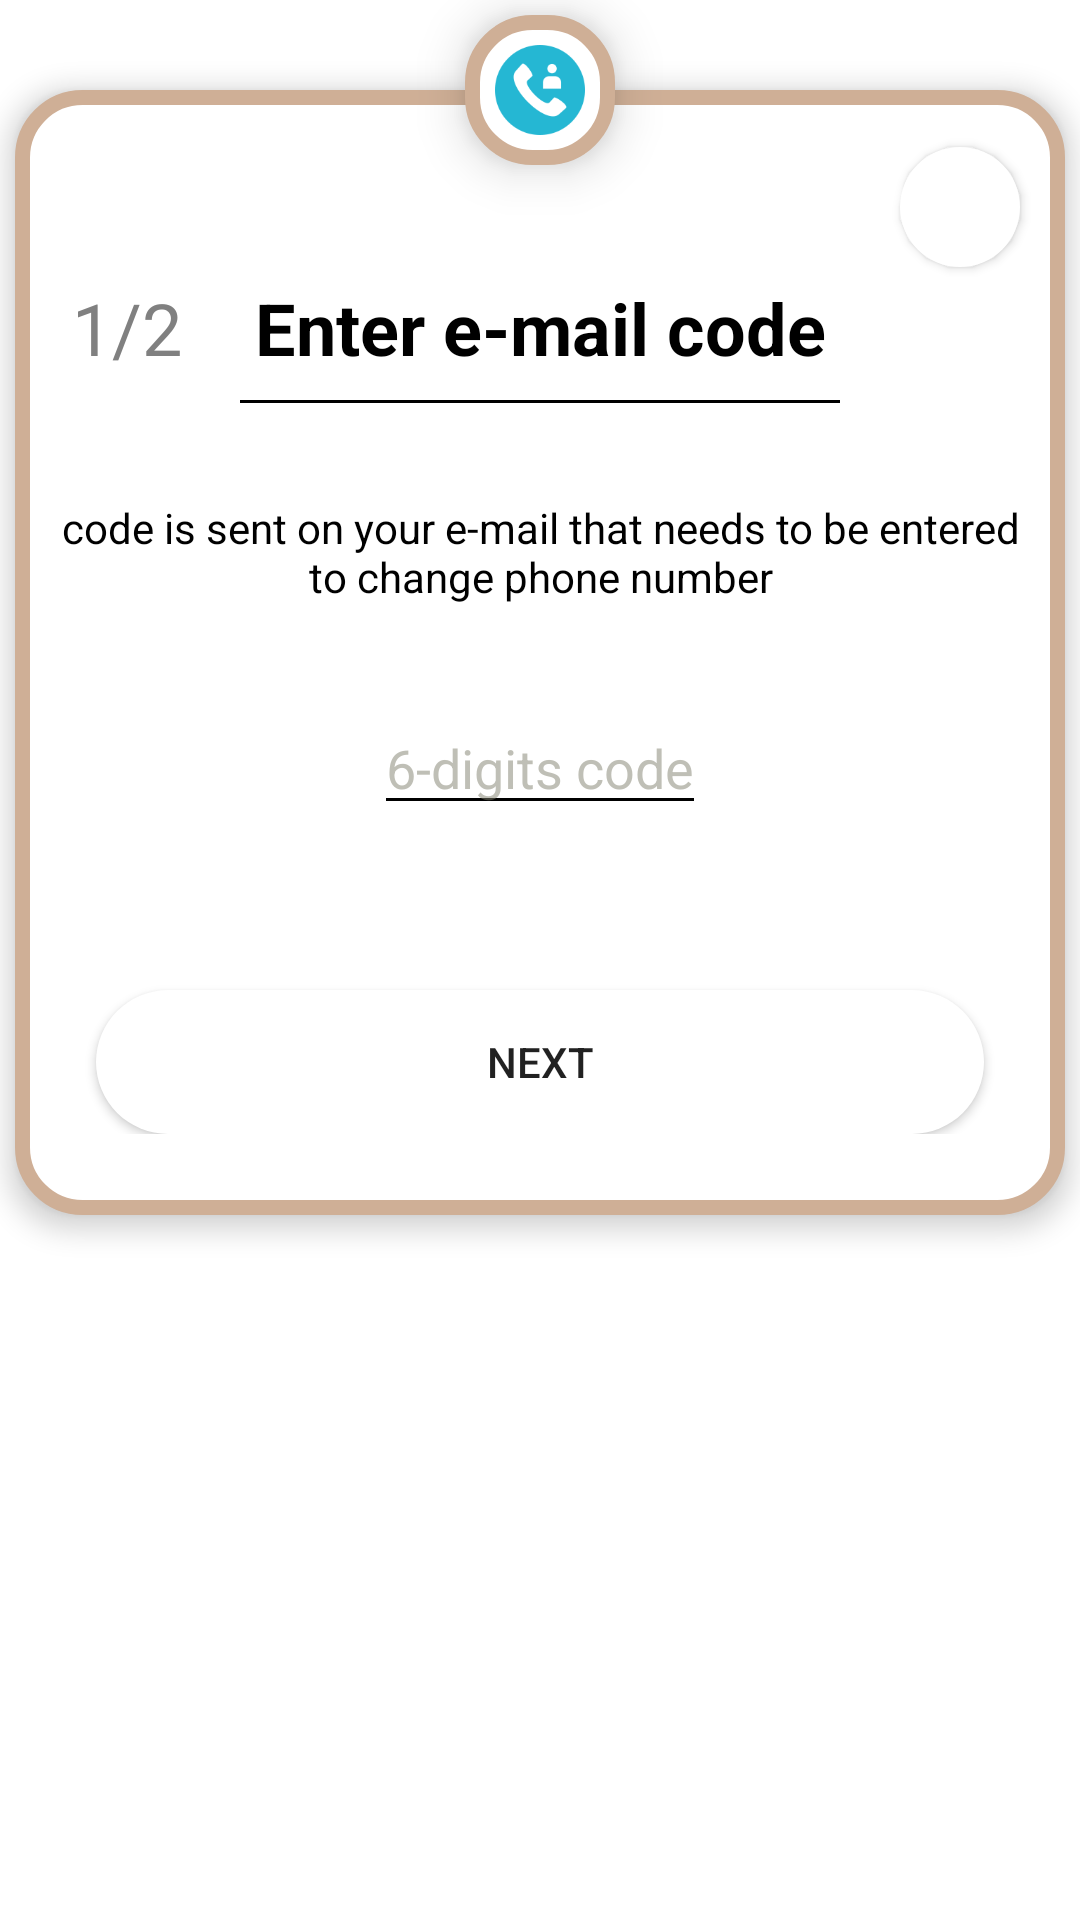

Layout XML and referenced resources for this Android screen:
<!-- AndroidManifest.xml: application theme Theme.OnlineWaiter -->
<!-- res/layout/dialog_owner_phone_number.xml -->
<?xml version="1.0" encoding="utf-8"?>
<androidx.constraintlayout.widget.ConstraintLayout xmlns:android="http://schemas.android.com/apk/res/android"
    xmlns:app="http://schemas.android.com/apk/res-auto"
    xmlns:tools="http://schemas.android.com/tools"
    android:layout_width="match_parent"
    android:layout_height="match_parent"
    android:layout_margin="0dp">

    <androidx.appcompat.widget.LinearLayoutCompat
        android:id="@+id/llOwnerNumberContainer"
        android:layout_width="match_parent"
        android:layout_height="wrap_content"
        android:layout_marginTop="25dp"
        android:background="@drawable/action_dialog"
        android:elevation="5dp"
        android:orientation="vertical"
        android:paddingBottom="32dp"
        android:paddingLeft="16dp"
        android:paddingRight="16dp"
        android:paddingTop="20dp"
        app:layout_constraintEnd_toEndOf="parent"
        app:layout_constraintStart_toStartOf="parent"
        app:layout_constraintTop_toTopOf="parent">

        <ImageButton
            android:id="@+id/ibCloseChangeNumber"
            android:layout_width="40dp"
            android:layout_height="40dp"
            android:layout_gravity="end"
            android:padding="10dp"
            android:layout_margin="4dp"
            android:elevation="2dp"
            android:background="@drawable/rounded_ripple_bg"
            android:src="@drawable/icon_baseline_close_24" />

        <androidx.constraintlayout.widget.ConstraintLayout
            android:layout_width="match_parent"
            android:layout_height="wrap_content">

            <TextView
                android:id="@+id/tvDialogOwnerPart"
                android:layout_width="wrap_content"
                android:layout_height="wrap_content"
                android:layout_marginStart="8dp"
                android:text="@string/registered_numbers_dialog_first_part"
                android:textAlignment="center"
                android:textColor="@color/grey"
                android:textSize="24sp"
                app:layout_constraintBottom_toBottomOf="@+id/tvDialogOwnerNumberTitle"
                app:layout_constraintStart_toStartOf="parent"
                app:layout_constraintTop_toTopOf="@+id/tvDialogOwnerNumberTitle" />

            <TextView
                android:id="@+id/tvDialogOwnerNumberTitle"
                android:layout_width="wrap_content"
                android:layout_height="wrap_content"
                android:gravity="center"
                android:textAlignment="center"
                android:text="@string/registered_numbers_dialog_first_title"
                android:textColor="@color/black"
                android:textSize="24sp"
                android:textStyle="bold"
                app:layout_constraintBottom_toBottomOf="parent"
                app:layout_constraintEnd_toEndOf="parent"
                app:layout_constraintStart_toStartOf="parent"
                app:layout_constraintTop_toTopOf="parent" />

        </androidx.constraintlayout.widget.ConstraintLayout>

        <View
            android:layout_width="200dp"
            android:layout_height="1dp"
            android:background="#000"
            android:layout_marginTop="8dp"
            android:layout_marginBottom="32dp"
            android:layout_gravity="center"/>

        <androidx.constraintlayout.widget.ConstraintLayout
            android:layout_width="match_parent"
            android:layout_height="wrap_content">

            <TextView
                android:id="@+id/tvDialogOwnerNumberDescription"
                android:layout_width="match_parent"
                android:layout_height="wrap_content"
                android:text="@string/registered_numbers_dialog_first_description"
                android:textAlignment="center"
                android:textColor="@color/black"
                app:layout_constraintEnd_toEndOf="parent"
                app:layout_constraintTop_toTopOf="parent" />

            <EditText
                android:id="@+id/etDialogOwnerNumberMain"
                android:layout_width="wrap_content"
                android:layout_height="wrap_content"
                android:layout_marginStart="32dp"
                android:layout_marginTop="32dp"
                android:layout_marginEnd="32dp"
                android:hint="@string/registered_numbers_dialog_owner_code"
                android:inputType="number"
                android:maxLength="6"
                android:textColorHint="@color/grey_transparent"
                android:backgroundTint="@color/black"
                android:textColor="@color/black"
                android:textAlignment="center"
                app:layout_constraintEnd_toEndOf="parent"
                app:layout_constraintStart_toStartOf="parent"
                app:layout_constraintTop_toBottomOf="@+id/tvDialogOwnerNumberDescription" />

            <TextView
                android:id="@+id/tvDialogOwnerMainIncorrect"
                android:layout_width="wrap_content"
                android:layout_height="wrap_content"
                android:layout_marginTop="4dp"
                android:textColor="@color/red_negative"
                app:layout_constraintEnd_toEndOf="@+id/etDialogOwnerNumberMain"
                app:layout_constraintStart_toStartOf="@+id/etDialogOwnerNumberMain"
                app:layout_constraintTop_toBottomOf="@+id/etDialogOwnerNumberMain" />

        </androidx.constraintlayout.widget.ConstraintLayout>

        <Button
            android:id="@+id/btnDialogOwnerNumber"
            android:layout_width="match_parent"
            android:layout_height="wrap_content"
            android:layout_marginStart="16dp"
            android:layout_marginTop="32dp"
            android:layout_marginEnd="16dp"
            android:background="@drawable/rounded_ripple_bg"
            android:text="@string/registered_numbers_btn_next" />

    </androidx.appcompat.widget.LinearLayoutCompat>

    <ImageView
        android:id="@+id/ivOwnerNumberIcon"
        android:layout_width="60dp"
        android:layout_height="60dp"
        android:background="@drawable/action_dialog"
        android:elevation="10dp"
        android:padding="15dp"
        android:src="@drawable/dialog_new_number"
        app:layout_constraintEnd_toEndOf="parent"
        app:layout_constraintStart_toStartOf="parent"
        app:layout_constraintTop_toTopOf="parent" />

</androidx.constraintlayout.widget.ConstraintLayout>
<!-- resources referenced by this layout -->
<resources>
  <color name="black">#000</color>
  <color name="grey">#808080</color>
  <color name="grey_transparent">#8080806e</color>
  <color name="red_negative">#ea4444</color>
  <!-- drawable action_dialog (drawable) -->
  <?xml version="1.0" encoding="utf-8"?>
  <inset xmlns:android="http://schemas.android.com/apk/res/android"
      android:insetLeft="5dp"
      android:insetRight="5dp"
      android:insetBottom="5dp"
      android:insetTop="5dp">
  
      <shape android:shape="rectangle">
          <corners android:radius="20dp" />
          <solid android:color="@color/white" />
          <stroke android:width="5dp"
              android:color="@color/dialog_action" />
      </shape>
  
  </inset>
  <!-- drawable dialog_new_number: png bitmap (drawable-mdpi, 5288 bytes) -->
  <!-- drawable rounded_ripple_bg (drawable) -->
  <?xml version="1.0" encoding="utf-8"?>
  <ripple xmlns:android="http://schemas.android.com/apk/res/android"
      android:color="@color/tumbleweed">
  
      <item android:id="@android:id/mask">
          <shape android:shape="rectangle">
              <solid android:color="@color/tumbleweed" />
              <corners
                  android:bottomLeftRadius="25dp"
                  android:bottomRightRadius="25dp"
                  android:topLeftRadius="25dp"
                  android:topRightRadius="25dp" />
          </shape>
      </item>
  
      <item android:id="@android:id/background">
          <shape android:shape="rectangle">
              <solid android:color="#FFFFFF" />
              <corners
                  android:bottomLeftRadius="25dp"
                  android:bottomRightRadius="25dp"
                  android:topLeftRadius="25dp"
                  android:topRightRadius="25dp" />
          </shape>
      </item>
  
  </ripple>
  <string name="registered_numbers_btn_next">Next</string>
  <string name="registered_numbers_dialog_first_description">code is sent on your e-mail that needs to be entered to change phone number</string>
  <string name="registered_numbers_dialog_first_part" translatable="false">1/2</string>
  <string name="registered_numbers_dialog_first_title">Enter e-mail code</string>
  <string name="registered_numbers_dialog_owner_code">6-digits code</string>
  <style name="Theme.OnlineWaiter" parent="Theme.MaterialComponents.DayNight.NoActionBar">
          
          
          <item name="colorPrimary">@color/pewter_blue
          </item>       
          <item name="colorPrimaryVariant">@color/pewter_blue
          </item>    
          <item name="colorOnPrimary">@color/light_cyan</item>    
          
          
          <item name="colorSecondary">@color/tumbleweed</item>
          <item name="colorSecondaryVariant">@color/tumbleweed</item>
          <item name="colorOnSecondary">@color/light_cyan</item>
          
          <item name="colorAccent">@color/tumbleweed</item>
          
          <item name="android:statusBarColor">?attr/colorPrimaryVariant</item>
          
  
      </style>
  <color name="white">#fff</color>
  <color name="dialog_action">#CFAF96</color>
  <color name="tumbleweed">#CFAF96</color>
  <color name="pewter_blue">#92ABB1</color>
  <color name="light_cyan">#DDFDFE</color>
</resources>
